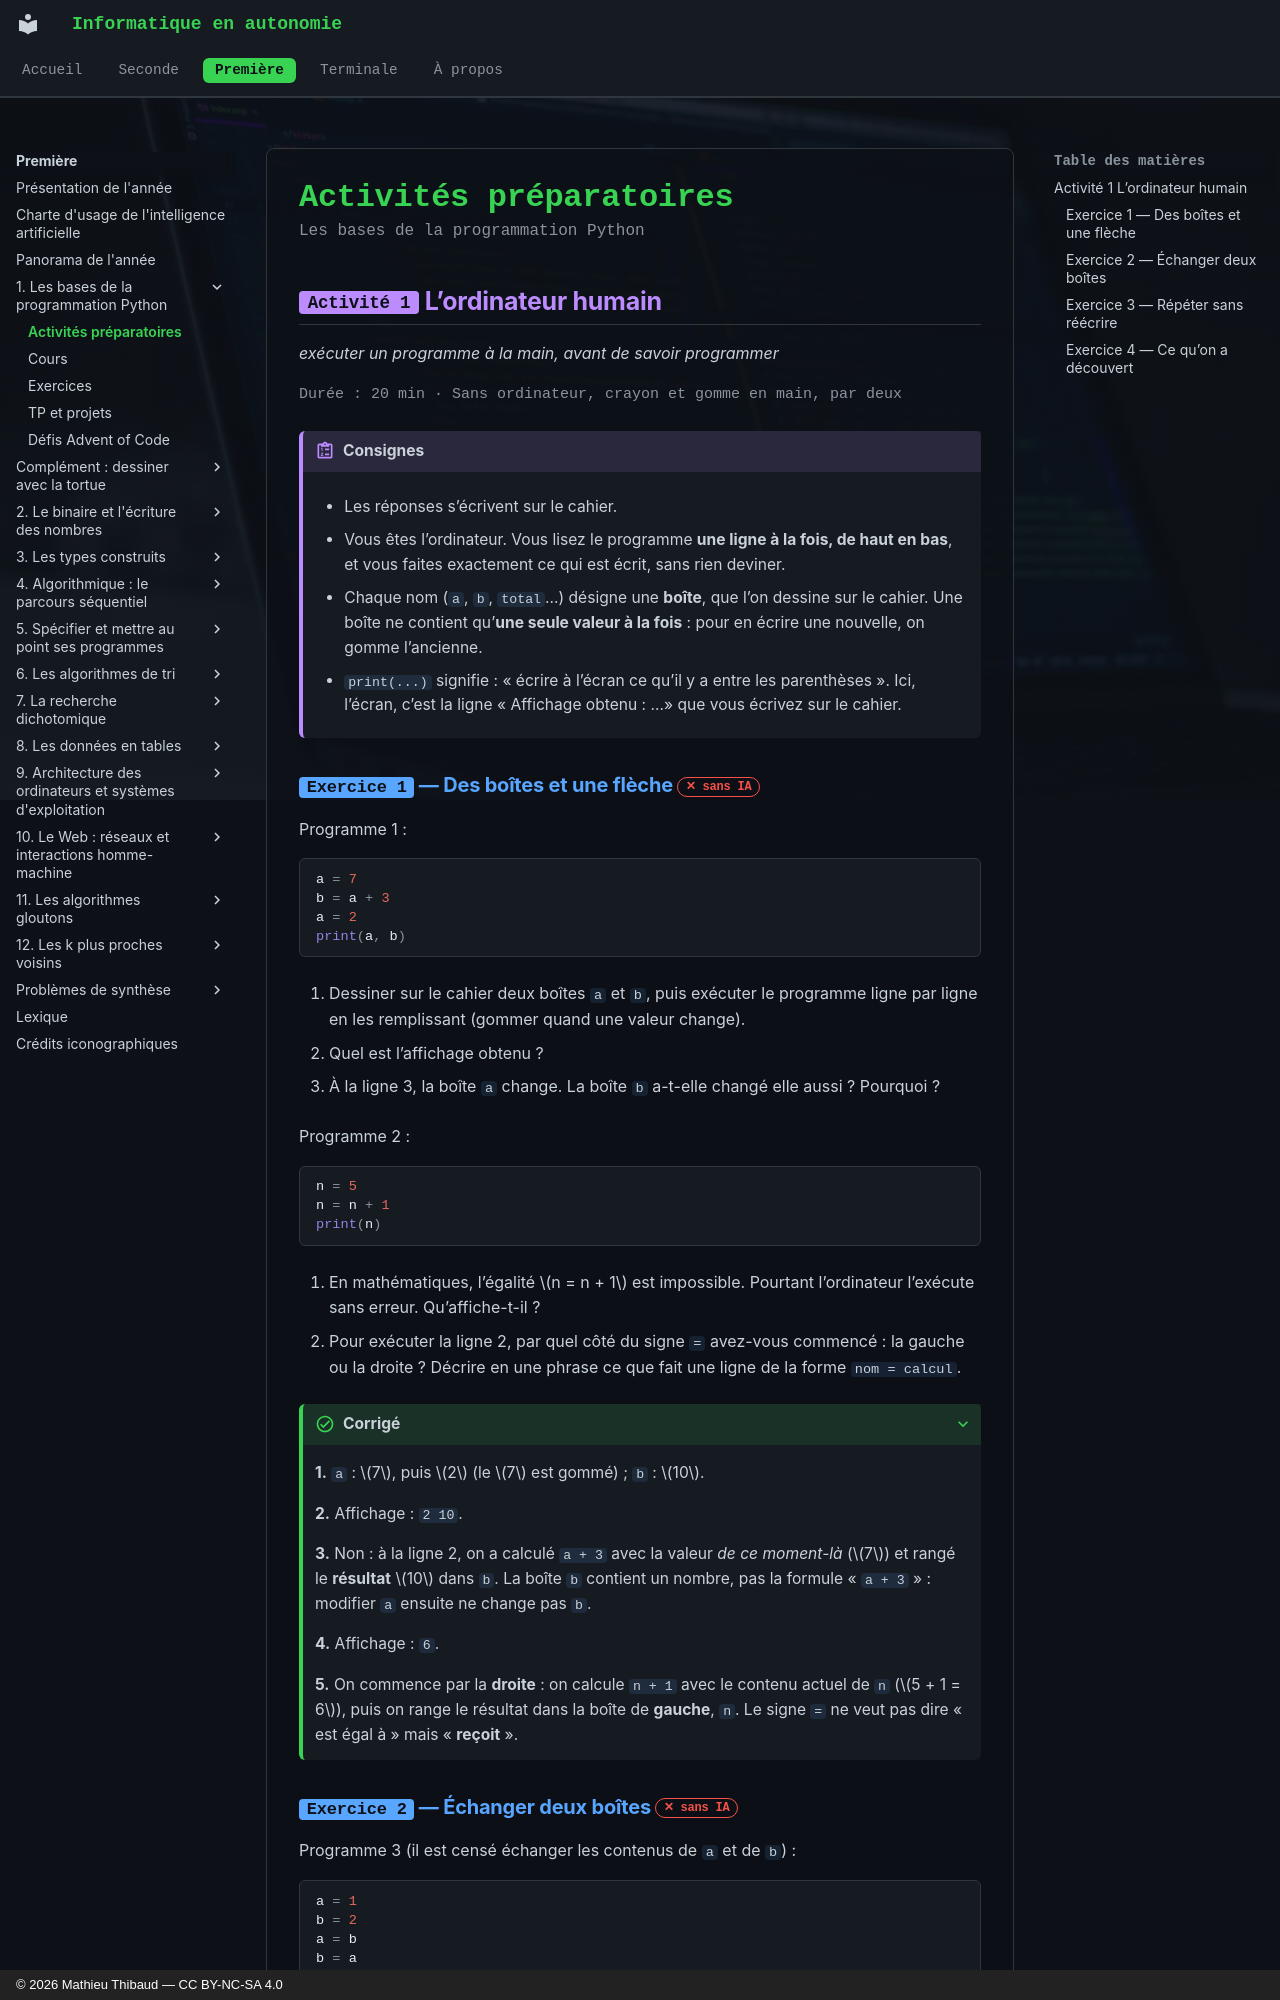

repository: MathThibaud/informatique-en-autonomie · page: premiere/01-les-bases-de-la-programmation-python/activites/index.html · generator: mkdocs · copyright: © 2026 Mathieu Thibaud — CC BY-NC-SA 4.0

# Activités préparatoires

<p class="sous-titre">Les bases de la programmation Python</p>

## <span class="etiquette">Activité 1</span> L’ordinateur humain

*exécuter un programme à la main, avant de savoir programmer*

<p class="infos-activite">Durée : 20 min · Sans ordinateur, crayon et gomme en main, par deux</p>

!!! consignes "Consignes"

    - Les réponses s’écrivent sur le cahier.

    - Vous êtes l’ordinateur. Vous lisez le programme **une ligne à la fois, de haut en bas**, et vous faites exactement ce qui est écrit, sans rien deviner.

    - Chaque nom (`a`, `b`, `total`…) désigne une **boîte**, que l’on dessine sur le cahier. Une boîte ne contient qu’**une seule valeur à la fois** : pour en écrire une nouvelle, on gomme l’ancienne.

    - `print(...)` signifie : « écrire à l’écran ce qu’il y a entre les parenthèses ». Ici, l’écran, c’est la ligne « Affichage obtenu : …» que vous écrivez sur le cahier.

### <span class="exo-num">Exercice 1</span> — Des boîtes et une flèche <span class="ia ia-rouge" title="Sans IA : le but est l'automatisme lui-même"></span> { #ex-01-les-bases-de-la-programmation-python-act-1-1 }

Programme 1 :

```python
a = 7
b = a + 3
a = 2
print(a, b)
```

1.  Dessiner sur le cahier deux boîtes `a` et `b`, puis exécuter le programme ligne par ligne en les remplissant (gommer quand une valeur change).

2.  Quel est l’affichage obtenu ?

3.  À la ligne 3, la boîte `a` change. La boîte `b` a-t-elle changé elle aussi ? Pourquoi ?

Programme 2 :

```python
n = 5
n = n + 1
print(n)
```

1.  En mathématiques, l’égalité $n = n + 1$ est impossible. Pourtant l’ordinateur l’exécute sans erreur. Qu’affiche-t-il ?

2.  Pour exécuter la ligne 2, par quel côté du signe `=` avez-vous commencé : la gauche ou la droite ? Décrire en une phrase ce que fait une ligne de la forme `nom = calcul`.

??? corrige "Corrigé"

    **1.** `a` : $7$, puis $2$ (le $7$ est gommé) ; `b` : $10$.

    **2.** Affichage : `2 10`.

    **3.** Non : à la ligne 2, on a calculé `a + 3` avec la valeur *de ce moment-là* ($7$) et rangé le **résultat** $10$ dans `b`. La boîte `b` contient un nombre, pas la formule « `a + 3` » : modifier `a` ensuite ne change pas `b`.

    **4.** Affichage : `6`.

    **5.** On commence par la **droite** : on calcule `n + 1` avec le contenu actuel de `n` ($5 + 1 = 6$), puis on range le résultat dans la boîte de **gauche**, `n`. Le signe `=` ne veut pas dire « est égal à » mais « **reçoit** ».
